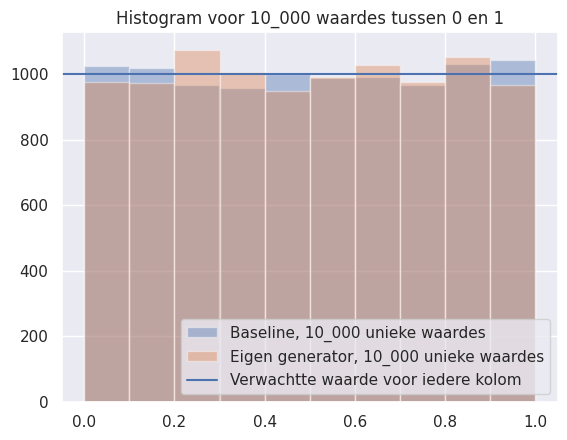

Here is the Python script that generated this plot:
import random
import time

import matplotlib.pyplot as plt
import numpy as np
import seaborn as sns
# from psutil import virtual_memory


def remove_trailing(number: int):
    """
    Verwijderd de trailing 0 van integers
    https://stackoverflow.com/questions/52908011/better-way-to-remove-trailing-zeros-from-an-integer
    """
    while number % 10 == 0:
        number //= 10
    return number


def generate_seed():
    tijd = time.time()
    seed = round(tijd - int(tijd), 18)  # 0.xxxxxx..., afronden ter voorkomen OverflowError
    seed = int(seed * 10 ** (len(str(seed)) - 2))  # Alle getallen achter de komma, verplaatsen naar voren. str(seed) levert ook '0.' op. Dus -2 voor compensatie
    return seed


def generator(samples=1_000, seed=generate_seed()):
    """
    Normalisatie = (x - min) / (max - min)
    Waarbij: min = 0
             max = aantal cijfers achter de komma

    Stel: 4 cijfers achter de komma
    Dan:  max = 9999
    """
    lijstInt = np.zeros(samples, dtype='int64')
    lijstInt[0] = seed
    print(f"Seed: {seed}, {len(str(seed))}")

    for step in range(samples - 1):
        lijstInt[step + 1] = remove_trailing(int(str(lijstInt[step] ** 2)[-8:]))  # trailing 0 verwijderen, kwadraad van xxx0 zal xx00 opleveren wat uiteindelijk fouten oplevert

    lijstFloat = [(x - int("1" + "0" * (len(str(x))-1))) / (int("9" * len(str(x))) - int("1" + "0" * (len(str(x))-1))) for x in lijstInt]  # Normalisatie
    return lijstFloat


def plot_me(samples=1_000):
    generated_vals = generator(samples=samples)
    uniques = len(set(generated_vals))

    baseline = []
    for _ in range(samples):
        baseline.append(random.uniform(0, 1))

    sns.set()
    _, ax = plt.subplots()

    sns.distplot(baseline, bins=10, label=f"Baseline, {len(set(baseline)):_.0f} unieke waardes", kde=False, ax=ax)
    sns.distplot(generated_vals, bins=10, label=f"Eigen generator, {uniques:_.0f} unieke waardes", kde=False, ax=ax)
    ax.axhline(samples//10, label="Verwachtte waarde voor iedere kolom")

    # plt.xlim(0, 1)
    # plt.xticks(np.arange(0, 1.1, step=0.1))
    plt.ylim(bottom=0)
    plt.title(f"Histogram voor {samples:_.0f} waardes tussen 0 en 1")
    plt.legend(loc="lower right")
    plt.show()


if __name__ == "__main__":
    plot_me(samples=10_000)
    # print([(n:=generate_seed(), len(str(n))) for _ in range(10)])
